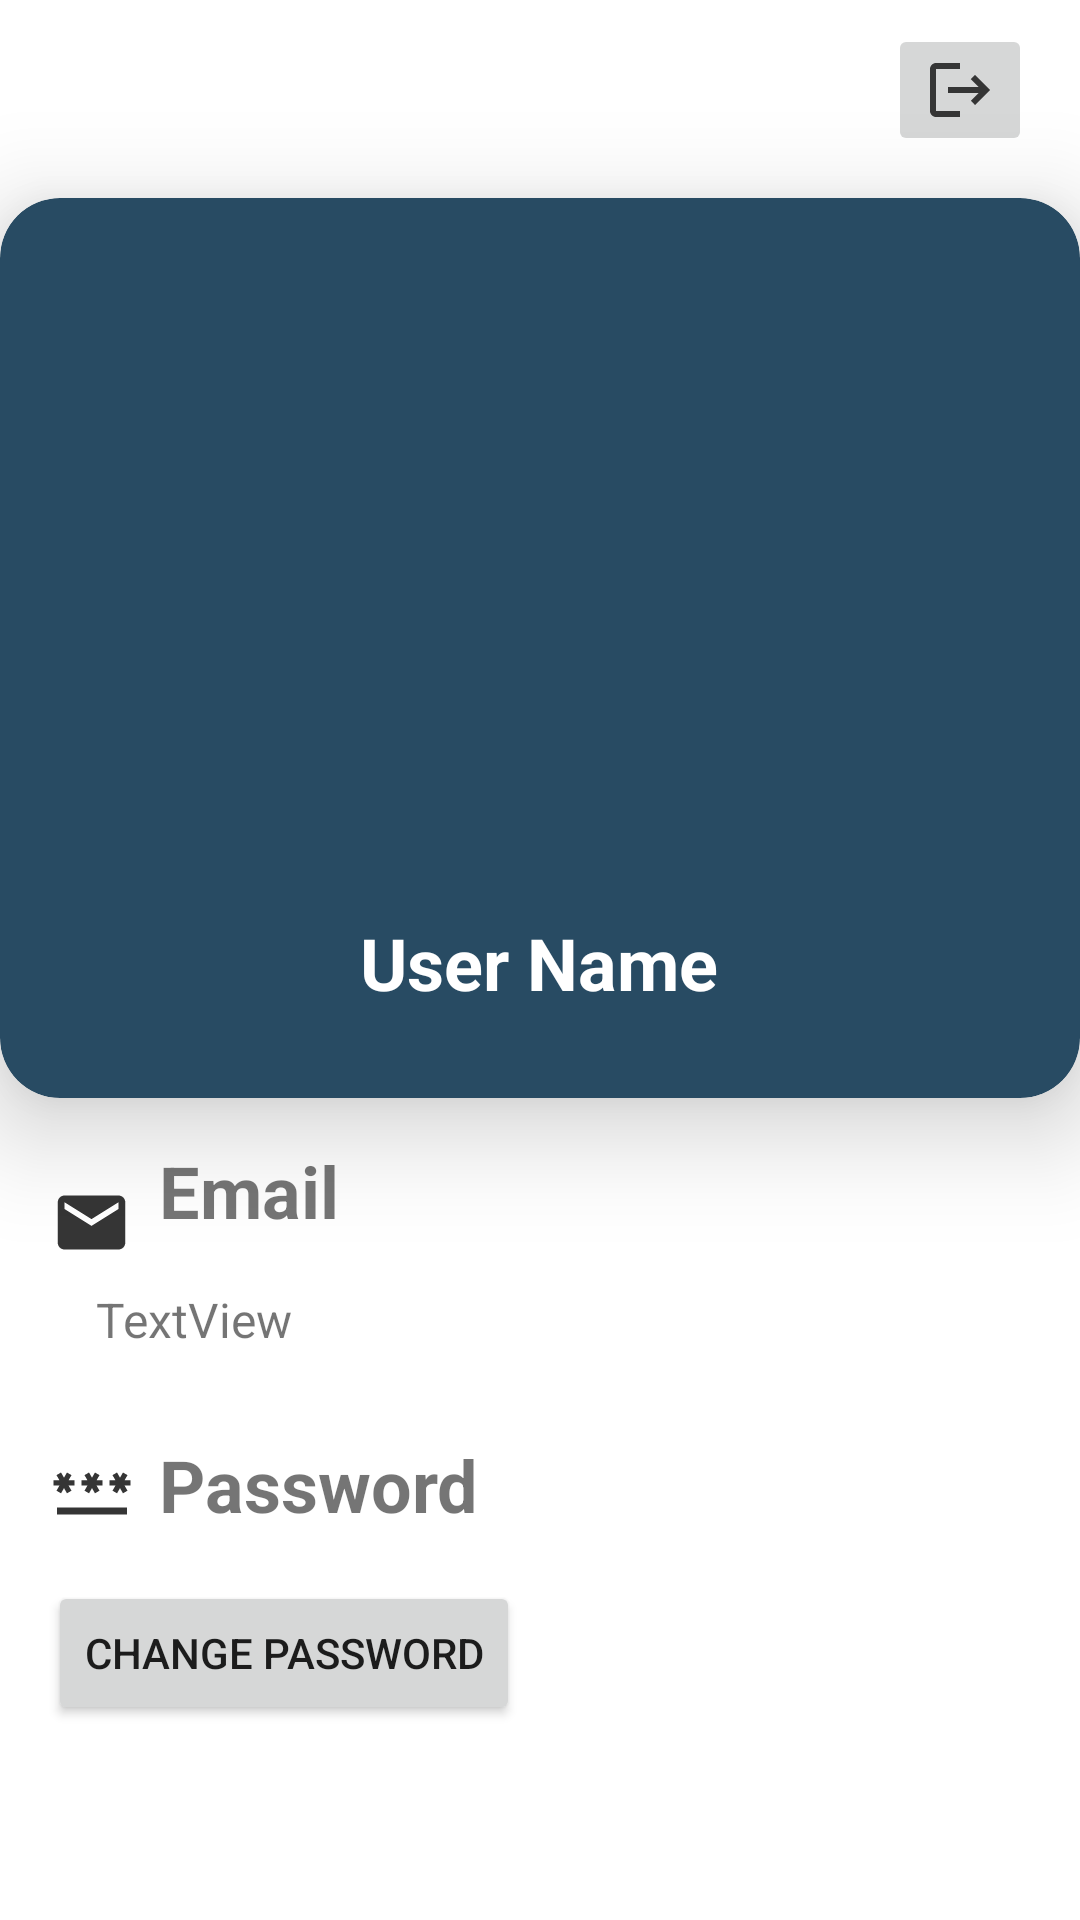

Reconstruct the res/layout file that produces this screen, plus the resources it refers to.
<!-- AndroidManifest.xml: application theme Theme.TMClone -->
<!-- res/layout/fragment_profile.xml -->
<?xml version="1.0" encoding="utf-8"?>
<androidx.constraintlayout.widget.ConstraintLayout xmlns:android="http://schemas.android.com/apk/res/android"
    xmlns:app="http://schemas.android.com/apk/res-auto"
    xmlns:tools="http://schemas.android.com/tools"
    android:layout_width="match_parent"
    android:layout_height="match_parent"
    tools:context=".ui.profile.ProfileFragment">

    <androidx.cardview.widget.CardView
        android:id="@+id/cardView3"
        android:layout_width="0dp"
        android:layout_height="300dp"
        android:layout_marginTop="14dp"

        app:cardBackgroundColor="@color/blue"
        app:cardCornerRadius="20dp"
        app:cardElevation="20dp"
        app:layout_constraintEnd_toEndOf="parent"
        app:layout_constraintHorizontal_bias="0.333"
        app:layout_constraintStart_toStartOf="parent"
        app:layout_constraintTop_toBottomOf="@+id/logoutButton">

        <androidx.constraintlayout.widget.ConstraintLayout
            android:layout_width="match_parent"
            android:layout_height="match_parent">

            <ImageView
                android:id="@+id/profileImage_imageView"
                android:layout_width="192dp"
                android:layout_height="178dp"
                app:layout_constraintBottom_toBottomOf="parent"
                app:layout_constraintEnd_toEndOf="parent"
                app:layout_constraintHorizontal_bias="0.497"
                app:layout_constraintStart_toStartOf="parent"
                app:layout_constraintTop_toTopOf="parent"
                app:layout_constraintVertical_bias="0.278"
                tools:src="@tools:sample/avatars" />

            <TextView
                android:id="@+id/profileName_textview"
                android:layout_width="wrap_content"
                android:layout_height="wrap_content"
                android:layout_marginBottom="16dp"
                android:text="@string/placeholder_name"
                android:textColor="@color/white"
                android:textSize="24sp"
                android:textStyle="bold"
                app:layout_constraintBottom_toBottomOf="parent"
                app:layout_constraintEnd_toEndOf="parent"
                app:layout_constraintHorizontal_bias="0.498"
                app:layout_constraintStart_toStartOf="parent"
                app:layout_constraintTop_toBottomOf="@+id/profileImage_imageView"
                app:layout_constraintVertical_bias="0.675" />
        </androidx.constraintlayout.widget.ConstraintLayout>

    </androidx.cardview.widget.CardView>

    <TextView
        android:id="@+id/textView7"
        android:layout_width="wrap_content"
        android:layout_height="wrap_content"
        android:layout_marginStart="8dp"
        android:text="Email"
        android:textSize="24sp"
        android:textStyle="bold"
        app:layout_constraintBottom_toBottomOf="parent"
        app:layout_constraintStart_toEndOf="@+id/imageView2"
        app:layout_constraintTop_toBottomOf="@+id/cardView3"
        app:layout_constraintVertical_bias="0.061" />

    <TextView
        android:id="@+id/textView9"
        android:layout_width="wrap_content"
        android:layout_height="wrap_content"
        android:layout_marginStart="8dp"
        android:layout_marginTop="28dp"
        android:text="Password"
        android:textSize="24sp"
        android:textStyle="bold"
        app:layout_constraintStart_toEndOf="@+id/imageView3"
        app:layout_constraintTop_toBottomOf="@+id/email_textview" />

    <ImageView
        android:id="@+id/imageView2"
        android:layout_width="29dp"
        android:layout_height="27dp"
        android:layout_marginStart="16dp"
        android:layout_marginTop="28dp"
        android:src="@drawable/baseline_email_24"
        app:layout_constraintStart_toStartOf="parent"
        app:layout_constraintTop_toBottomOf="@+id/cardView3" />

    <TextView
        android:id="@+id/email_textview"
        android:layout_width="wrap_content"
        android:layout_height="wrap_content"
        android:layout_marginStart="32dp"
        android:layout_marginTop="8dp"
        android:text="@string/textview"
        android:textSize="16sp"
        app:layout_constraintStart_toStartOf="parent"
        app:layout_constraintTop_toBottomOf="@+id/imageView2" />

    <ImageView
        android:id="@+id/imageView3"
        android:layout_width="29dp"
        android:layout_height="28dp"
        android:layout_marginStart="16dp"
        android:layout_marginTop="32dp"
        android:src="@drawable/baseline_password_24"
        app:layout_constraintStart_toStartOf="parent"
        app:layout_constraintTop_toBottomOf="@+id/email_textview" />

    <ImageButton
        android:id="@+id/logoutButton"
        android:layout_width="wrap_content"
        android:layout_height="wrap_content"
        android:layout_marginTop="8dp"
        android:layout_marginEnd="16dp"
        android:src="@drawable/baseline_logout_24"
        app:layout_constraintEnd_toEndOf="parent"
        app:layout_constraintTop_toTopOf="parent"
        tools:ignore="TouchTargetSizeCheck,SpeakableTextPresentCheck" />

    <Button
        android:id="@+id/changePassword_button"
        android:layout_width="wrap_content"
        android:layout_height="wrap_content"
        android:layout_marginStart="16dp"
        android:layout_marginTop="16dp"
        android:text="@string/change_password"
        app:layout_constraintStart_toStartOf="parent"
        app:layout_constraintTop_toBottomOf="@+id/textView9" />

</androidx.constraintlayout.widget.ConstraintLayout>
<!-- resources referenced by this layout -->
<resources>
  <color name="blue">#284b63</color>
  <color name="white">#FFFFFFFF</color>
  <!-- drawable baseline_email_24 (drawable) -->
  <vector xmlns:android="http://schemas.android.com/apk/res/android" android:height="24dp" android:tint="#353535" android:viewportHeight="24" android:viewportWidth="24" android:width="24dp">
        
      <path android:fillColor="@android:color/white" android:pathData="M20,4L4,4c-1.1,0 -1.99,0.9 -1.99,2L2,18c0,1.1 0.9,2 2,2h16c1.1,0 2,-0.9 2,-2L22,6c0,-1.1 -0.9,-2 -2,-2zM20,8l-8,5 -8,-5L4,6l8,5 8,-5v2z"/>
      
  </vector>
  <!-- drawable baseline_logout_24 (drawable) -->
  <vector xmlns:android="http://schemas.android.com/apk/res/android" android:autoMirrored="true" android:height="24dp" android:tint="#353535" android:viewportHeight="24" android:viewportWidth="24" android:width="24dp">
        
      <path android:fillColor="@android:color/white" android:pathData="M17,7l-1.41,1.41L18.17,11H8v2h10.17l-2.58,2.58L17,17l5,-5zM4,5h8V3H4c-1.1,0 -2,0.9 -2,2v14c0,1.1 0.9,2 2,2h8v-2H4V5z"/>
      
  </vector>
  <!-- drawable baseline_password_24 (drawable) -->
  <vector xmlns:android="http://schemas.android.com/apk/res/android" android:height="24dp" android:tint="#353535" android:viewportHeight="24" android:viewportWidth="24" android:width="24dp">
        
      <path android:fillColor="@android:color/white" android:pathData="M2,17h20v2H2V17zM3.15,12.95L4,11.47l0.85,1.48l1.3,-0.75L5.3,10.72H7v-1.5H5.3l0.85,-1.47L4.85,7L4,8.47L3.15,7l-1.3,0.75L2.7,9.22H1v1.5h1.7L1.85,12.2L3.15,12.95zM9.85,12.2l1.3,0.75L12,11.47l0.85,1.48l1.3,-0.75l-0.85,-1.48H15v-1.5h-1.7l0.85,-1.47L12.85,7L12,8.47L11.15,7l-1.3,0.75l0.85,1.47H9v1.5h1.7L9.85,12.2zM23,9.22h-1.7l0.85,-1.47L20.85,7L20,8.47L19.15,7l-1.3,0.75l0.85,1.47H17v1.5h1.7l-0.85,1.48l1.3,0.75L20,11.47l0.85,1.48l1.3,-0.75l-0.85,-1.48H23V9.22z"/>
      
  </vector>
  <string name="change_password">change password</string>
  <string name="placeholder_name">User Name</string>
  <string name="textview">TextView</string>
  <style name="Theme.TMClone" parent="Theme.MaterialComponents.DayNight.NoActionBar">
          
          <item name="colorPrimary">@color/blue</item>
          <item name="colorPrimaryVariant">@color/dark_turquoise</item>
          <item name="colorOnPrimary">@color/white</item>
          
          <item name="colorSecondary">@color/dark_turquoise</item>
          <item name="colorSecondaryVariant">@color/dark_grey</item>
          <item name="colorOnSecondary">@color/black</item>
          
          <item name="android:statusBarColor">?attr/colorPrimaryVariant</item>
          
      </style>
  <color name="dark_turquoise">#3C6E71</color>
  <color name="dark_grey">#353535</color>
  <color name="black">#FF000000</color>
</resources>
